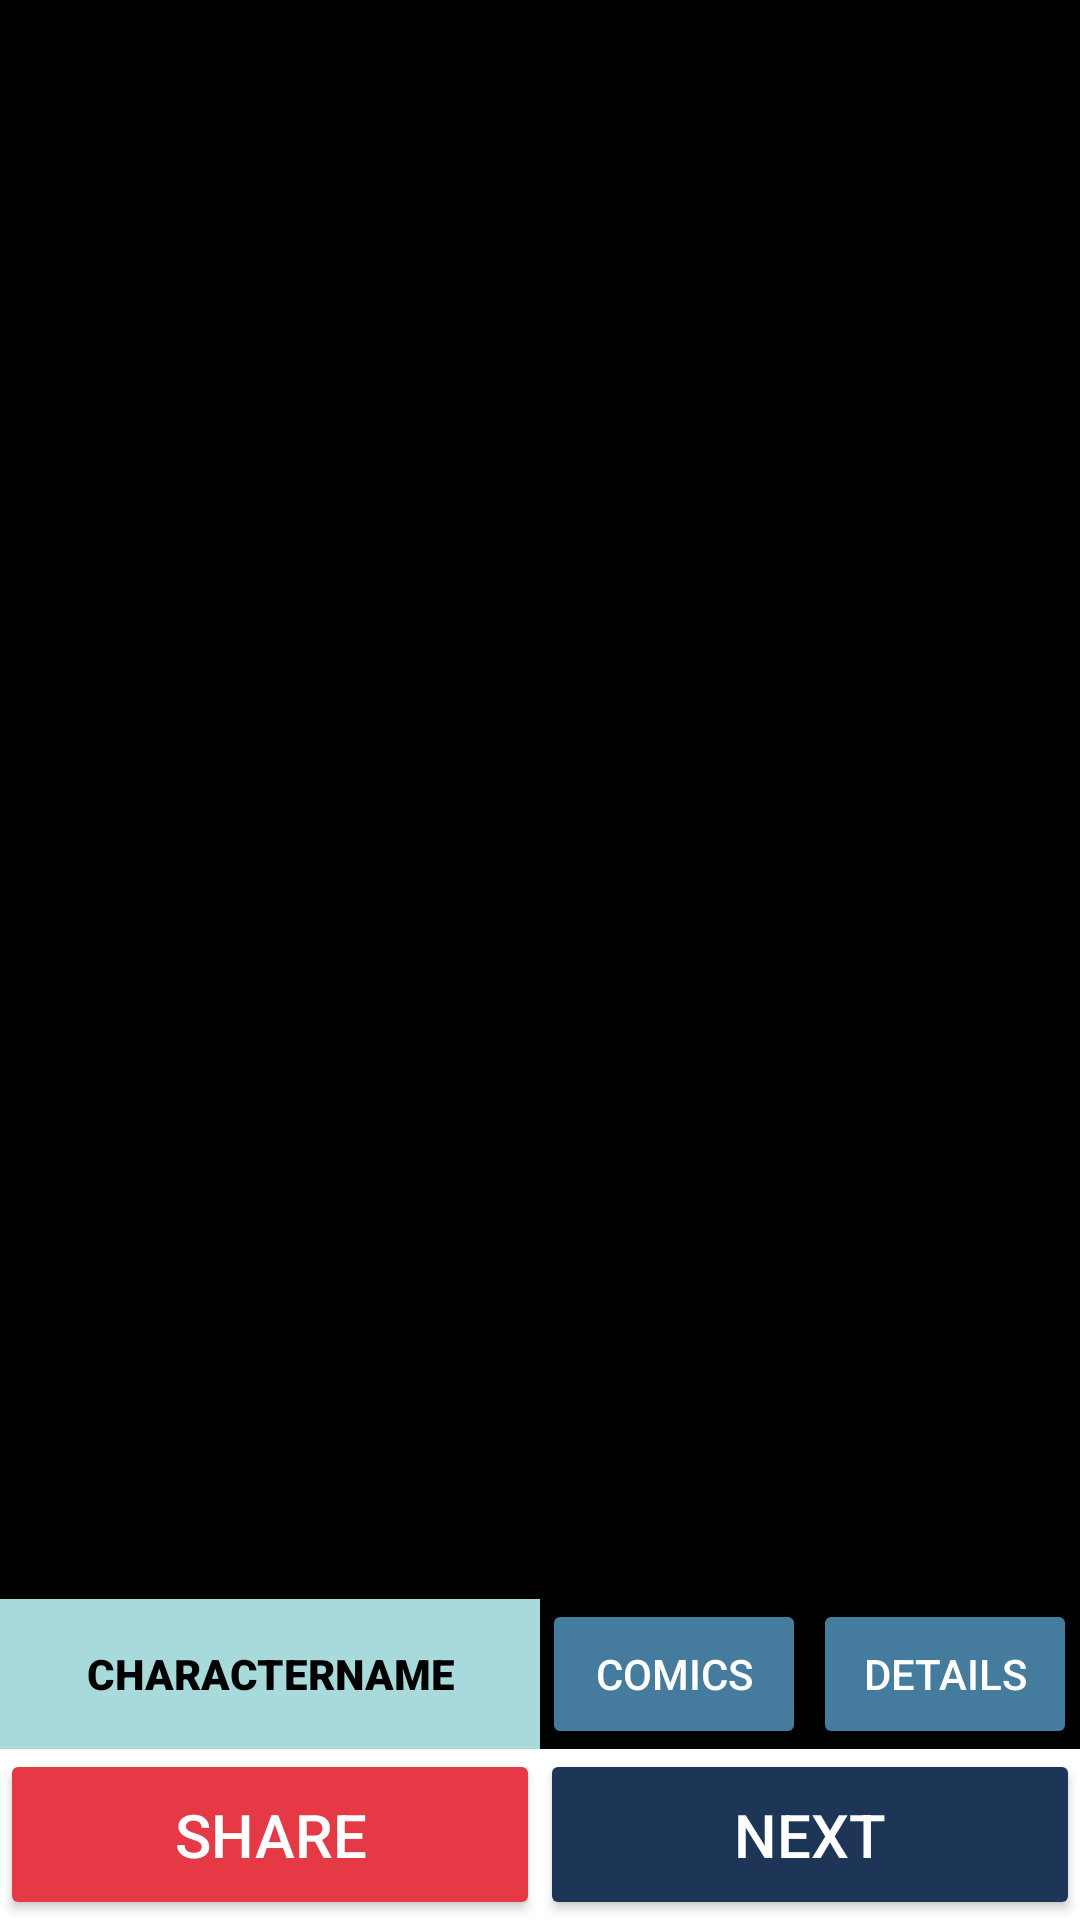

Layout XML and referenced resources for this Android screen:
<!-- AndroidManifest.xml: application theme Theme.MemeShareAppRevision -->
<!-- res/layout/activity_main.xml -->
<?xml version="1.0" encoding="utf-8"?>
<androidx.constraintlayout.widget.ConstraintLayout xmlns:android="http://schemas.android.com/apk/res/android"
    xmlns:app="http://schemas.android.com/apk/res-auto"
    xmlns:tools="http://schemas.android.com/tools"
    android:layout_width="match_parent"
    android:layout_height="match_parent"
    tools:context=".MainActivity">

    <ImageView
        android:id="@+id/characterImageView"
        android:layout_width="0dp"
        android:layout_height="0dp"
        android:src="@mipmap/ic_launcher"
        app:layout_constraintBottom_toTopOf="@id/shareButton"
        app:layout_constraintHorizontal_bias="1.0"
        app:layout_constraintLeft_toLeftOf="parent"
        app:layout_constraintRight_toRightOf="parent"
        app:layout_constraintTop_toTopOf="parent"
        app:layout_constraintVertical_bias="1.0"
        android:background="@color/black"/>

    <ProgressBar
        android:id="@+id/progressBar"
        android:layout_width="wrap_content"
        android:layout_height="wrap_content"
        app:layout_constraintBottom_toBottomOf="parent"
        app:layout_constraintLeft_toLeftOf="parent"
        app:layout_constraintRight_toRightOf="parent"
        app:layout_constraintTop_toTopOf="parent" />

    <TextView
        android:id="@+id/characterNameView"
        android:layout_width="0sp"
        android:layout_height="50dp"
        android:gravity="center"
        android:text="CharacterName"
        android:textColor="@color/black"
        android:textAllCaps="true"
        android:fontFamily="sans-serif-black"
        android:textAlignment="center"
        app:layout_constraintBottom_toTopOf="@id/shareButton"
        app:layout_constraintLeft_toLeftOf="parent"
        app:layout_constraintRight_toRightOf="@id/guideline"
        android:background="@color/myLightBlue"

        />

    <Button
        android:id="@+id/shareButton"
        android:layout_width="0dp"
        android:layout_height="wrap_content"
        android:onClick="shareMarvelCharacter"
        android:textSize="20sp"
        android:padding="15dp"
        android:text="@string/share"
        android:textColor="@color/white"
        app:layout_constraintBottom_toBottomOf="parent"
        app:layout_constraintLeft_toLeftOf="parent"
        app:layout_constraintRight_toLeftOf="@id/guideline"
        android:backgroundTint="@color/myRed"
        />

    <Button
        android:id="@+id/nextButton"
        android:layout_width="0dp"
        android:layout_height="wrap_content"
        android:onClick="nextMarvelCharacter"
        android:textColor="@color/white"
        android:textSize="20sp"
        android:padding="15dp"
        android:text="@string/next"
        app:layout_constraintBottom_toBottomOf="parent"
        app:layout_constraintLeft_toRightOf="@id/guideline"
        app:layout_constraintRight_toRightOf="parent"
        android:backgroundTint="@color/myDarkBlue"/>

    <androidx.constraintlayout.widget.Guideline
        android:id="@+id/guideline"
        android:layout_width="wrap_content"
        android:layout_height="wrap_content"
        android:orientation="vertical"
        app:layout_constraintGuide_percent="0.5" />


    <TextView
        android:id="@+id/attributionView"
        android:layout_width="0dp"
        android:layout_height="40dp"
        android:gravity="center"
        android:text="AttributionLine"
        android:textAlignment="center"
        app:layout_constraintTop_toTopOf="parent"
        app:layout_constraintRight_toRightOf="parent"
        app:layout_constraintLeft_toLeftOf="parent"
        android:backgroundTint="@color/myLightBlue"
       />

    <Button
        android:id="@+id/detailButton"
        android:layout_width="wrap_content"
        android:layout_height="50dp"
        android:text="Details"
        android:textColor="@color/white"
        android:onClick="showComicDetails"
        android:textColorHighlight="#69F0AE"
        app:layout_constraintBottom_toTopOf="@id/nextButton"
        app:layout_constraintLeft_toLeftOf="@id/guideline75"
        app:layout_constraintRight_toRightOf="parent"
        android:backgroundTint="@color/myMidBlue"/>

    <Button
        android:id="@+id/comicsButton"
        android:layout_width="wrap_content"
        android:layout_height="50dp"
        android:layout_marginRight="1dp"
        android:backgroundTint="@color/myMidBlue"
        android:onClick="listAllComics"
        android:text="Comics"
        android:textColor="@color/white"
        app:layout_constraintBottom_toTopOf="@id/nextButton"
        app:layout_constraintLeft_toRightOf="@id/guideline"
        app:layout_constraintRight_toLeftOf="@id/guideline75" />

    <androidx.constraintlayout.widget.Guideline
        android:id="@+id/guideline75"
        android:layout_width="wrap_content"
        android:layout_height="wrap_content"
        android:orientation="vertical"
        app:layout_constraintGuide_percent="0.75"
        />


</androidx.constraintlayout.widget.ConstraintLayout>
<!-- resources referenced by this layout -->
<resources>
  <color name="black">#FF000000</color>
  <color name="myDarkBlue">#1d3557</color>
  <color name="myLightBlue">#a8dadc</color>
  <color name="myMidBlue">#457b9d</color>
  <color name="myRed">#e63946</color>
  <color name="white">#FFFFFFFF</color>
  <string name="next">Next</string>
  <string name="share">Share</string>
  <style name="Theme.MemeShareAppRevision" parent="Theme.MaterialComponents.DayNight.DarkActionBar">
          
          <item name="colorPrimary">@color/purple_500</item>
          <item name="colorPrimaryVariant">@color/purple_700</item>
          <item name="colorOnPrimary">@color/white</item>
          
          <item name="colorSecondary">@color/teal_200</item>
          <item name="colorSecondaryVariant">@color/teal_700</item>
          <item name="colorOnSecondary">@color/black</item>
          
          <item name="android:statusBarColor" tools:targetApi="l">?attr/colorPrimaryVariant</item>
          
      </style>
  <color name="purple_500">#FF6200EE</color>
  <color name="purple_700">#FF3700B3</color>
  <color name="teal_200">#FF03DAC5</color>
  <color name="teal_700">#FF018786</color>
</resources>
